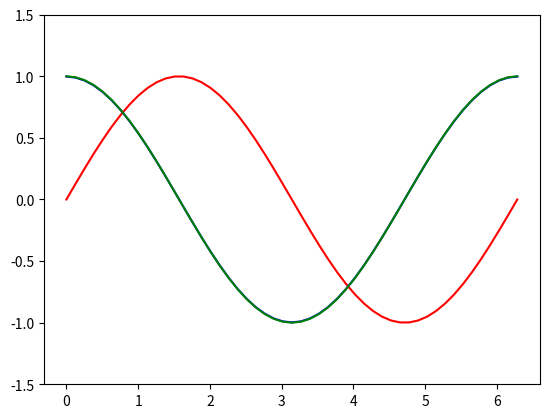

Source code (Python):
# -*- coding: utf-8 -*-
"""
Spyder Editor

This is a temporary script file.
"""
import numpy as np
import matplotlib.pyplot as plt

# Function whose derivative we are approximating
def f(x):
    return np.sin(x)

def df(x):
    return np.cos(x)

# Define the domain interval [a,b]
a=0
b=2*np.pi

# Number of subintervals
N = 50
# Mesh size, Delta x
h = (b-a)/N
# Create a mesh with N subintervals
X = [a+h*i for i in range(0,N+1)]

# Apply f(x) to every mesh point, put result in list F
F = f(X)

# Approximate the derivative at left endpoint, O(h)
dF = [(F[1]-F[0])/h]
# Approximate the derivative at interior points, O(h^2)
for i in range(1,N):
    dF.append((F[i+1]-F[i-1])/(2*h))
# Approximate the derivative at right endpoint, O(h)
dF.append((F[N]-F[N-1])/h)

#print(F)

# Set the range along vertical.
plt.axes(ylim=(-1.5,1.5))
# Plot f(x)
plt.plot(X,F, color="red")
# Plot finite difference f'(x)
plt.plot(X,dF, color="blue")
# Plot actual f'(x)
plt.plot(X,df(X),color="green")
plt.show()
